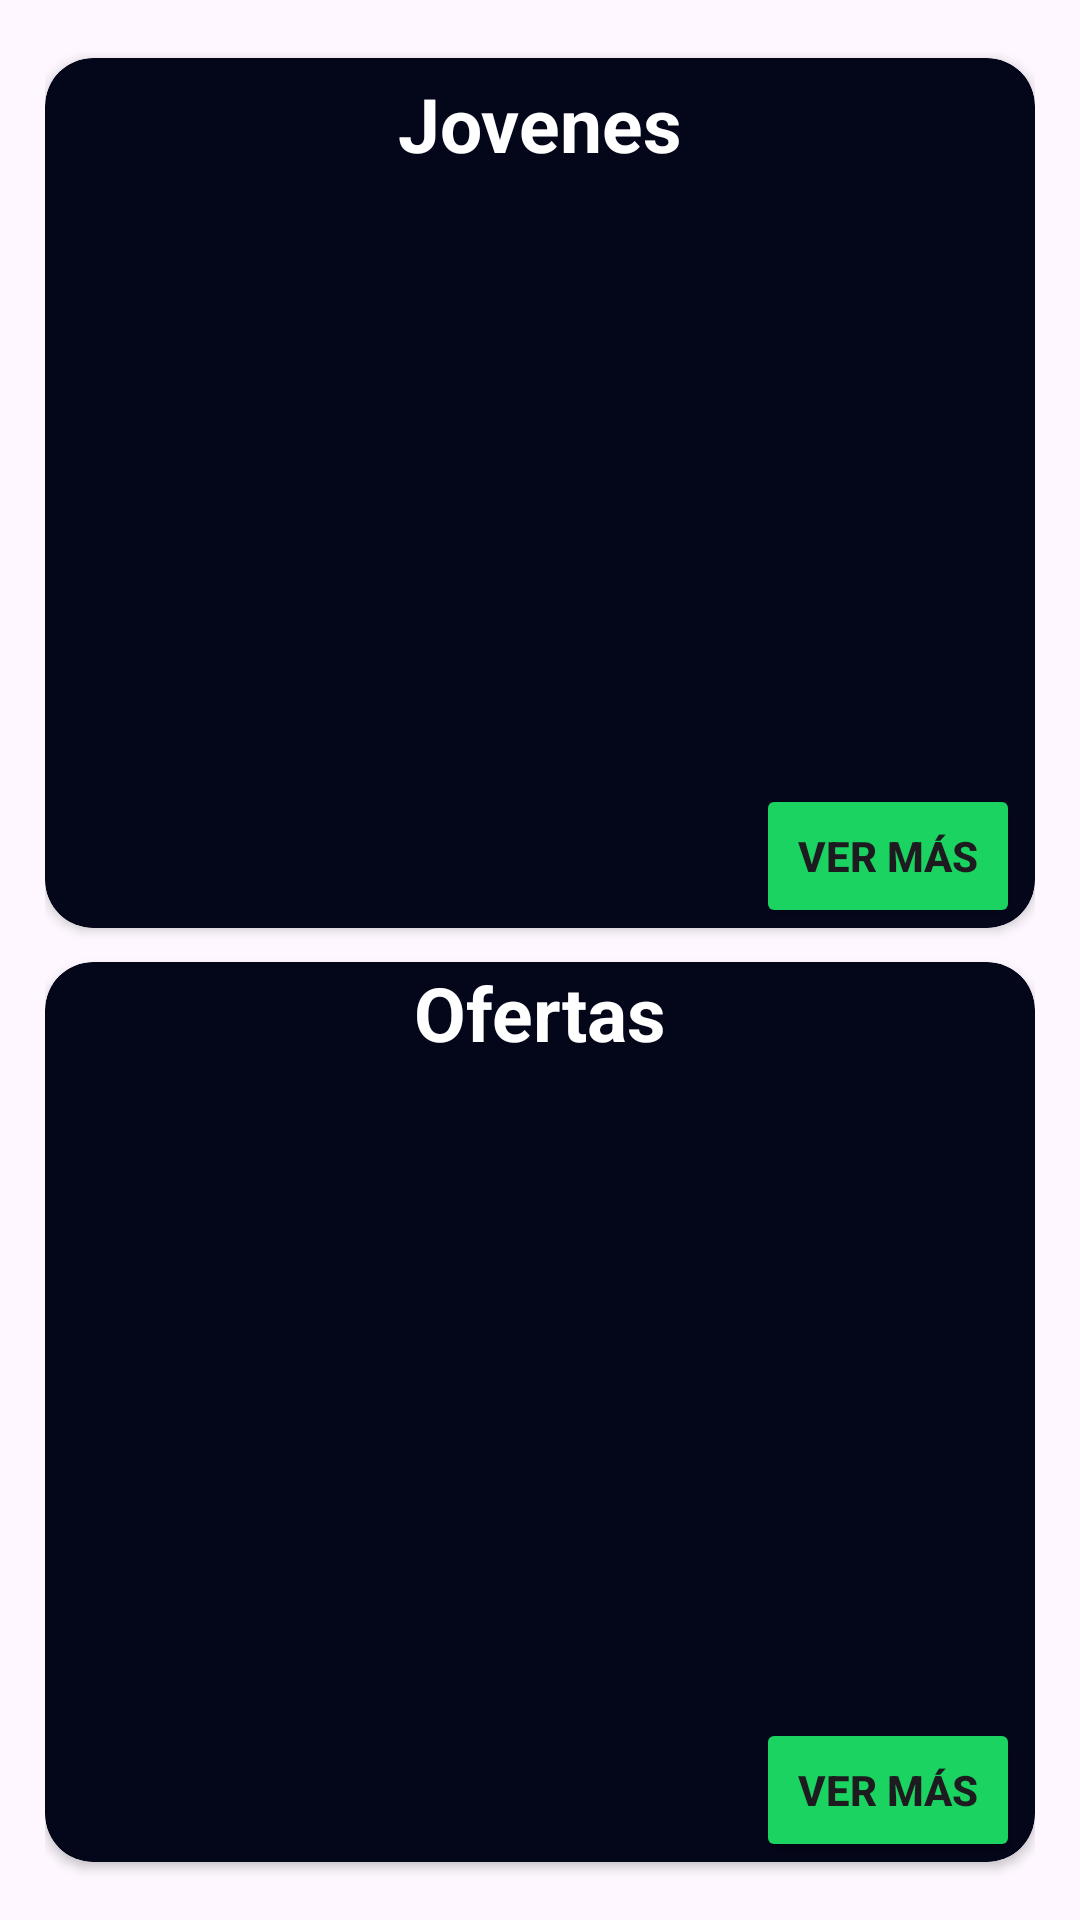

Produce the Android XML layout that renders to this screen, including the resource entries it uses.
<!-- AndroidManifest.xml: application theme Theme.AppUniChamba -->
<!-- res/layout/fragment_inicio.xml -->
<?xml version="1.0" encoding="utf-8"?>
<androidx.constraintlayout.widget.ConstraintLayout xmlns:android="http://schemas.android.com/apk/res/android"
    xmlns:app="http://schemas.android.com/apk/res-auto"
    xmlns:tools="http://schemas.android.com/tools"
    android:layout_width="match_parent"
    android:layout_height="match_parent"
    android:paddingHorizontal="15dp"
    android:paddingVertical="10dp"
    tools:context=".Fragmentos.FragmentInicio">


    <androidx.cardview.widget.CardView
        android:id="@+id/cardJovenes"
        android:layout_width="match_parent"
        android:layout_height="290dp"
        android:layout_marginBottom="1dp"
        app:cardBackgroundColor="@color/blued"
        app:cardCornerRadius="16dp"
        app:layout_constraintBottom_toTopOf="@+id/cardAnuncios"
        app:layout_constraintEnd_toEndOf="parent"
        app:layout_constraintHorizontal_bias="1.0"
        app:layout_constraintStart_toStartOf="parent"
        app:layout_constraintTop_toTopOf="parent"
        app:layout_constraintVertical_bias="1.0">

        <TextView
            android:layout_width="wrap_content"
            android:layout_height="wrap_content"
            android:layout_gravity="top|center"
            android:layout_marginTop="5dp"
            android:text="@string/jovenes"
            android:textColor="@color/white"
            android:textSize="25sp"
            android:textStyle="bold" />
        

        <ProgressBar
            android:id="@+id/progressBarJovenesInicio"
            android:layout_width="wrap_content"
            android:layout_height="wrap_content"
            android:layout_gravity="center"
            android:visibility="gone" />

        <androidx.recyclerview.widget.RecyclerView
            android:id="@+id/recycler_jovenes_inicio"
            android:layout_width="match_parent"
            android:layout_height="wrap_content"
            android:layout_marginTop="20dp"
            android:padding="16dp" />

        <Button
            android:id="@+id/btnJovenes"
            android:layout_width="wrap_content"
            android:layout_height="wrap_content"
            android:layout_gravity="end|bottom"
            android:layout_marginEnd="5dp"

            android:backgroundTint="#1AD361"
            android:contentDescription="Mostrar más opciones para jóvenes"
            android:text="Ver más"
            android:textStyle="bold" />

    </androidx.cardview.widget.CardView>

    <androidx.cardview.widget.CardView
        android:id="@+id/cardAnuncios"
        android:layout_width="match_parent"
        android:layout_height="300dp"
        app:cardBackgroundColor="@color/blued"
        android:layout_marginTop="1dp"
        app:cardCornerRadius="16dp"
        app:layout_constraintBottom_toBottomOf="parent"
        app:layout_constraintEnd_toEndOf="parent"
        app:layout_constraintHorizontal_bias="1.0"
        app:layout_constraintStart_toStartOf="parent"
        app:layout_constraintTop_toBottomOf="@id/cardJovenes"
        app:layout_constraintVertical_bias="1.0">

        <TextView
            android:layout_width="wrap_content"
            android:layout_height="wrap_content"
            android:layout_gravity="top|center"
            android:text="@string/anuncios"
            android:textColor="@android:color/white"
            android:textSize="25sp"
            android:textStyle="bold" />

        <ProgressBar
            android:id="@+id/progressBarOfertasInicio"
            android:layout_width="wrap_content"
            android:layout_height="wrap_content"
            android:layout_gravity="center"
            android:visibility="gone" />

        <androidx.recyclerview.widget.RecyclerView
            android:id="@+id/recycler_view_ofertas"
            android:layout_width="match_parent"
            android:layout_height="wrap_content"
            android:layout_marginTop="20dp"
            android:padding="16dp" />
        <Button
            android:id="@+id/btnOfertas"
            android:layout_width="wrap_content"
            android:layout_height="wrap_content"
            android:backgroundTint="#1AD361"
            android:text="Ver más"
            android:textStyle="bold"
            app:layout_constraintEnd_toEndOf="parent"
            app:layout_constraintHorizontal_bias="1.0"
            app:layout_constraintStart_toStartOf="parent"
            android:layout_gravity="end|bottom"
            app:layout_constraintTop_toBottomOf="@+id/cardAnuncios"
            android:layout_marginEnd="5dp"/>
    </androidx.cardview.widget.CardView>



</androidx.constraintlayout.widget.ConstraintLayout>
<!-- resources referenced by this layout -->
<resources>
  <color name="blued">#04061A</color>
  <color name="white">#FFFFFFFF</color>
  <string name="anuncios">Ofertas</string>
  <string name="jovenes">Jovenes</string>
  <style name="Theme.AppUniChamba" parent="Base.Theme.AppUniChamba">
           <item name="colorPrimaryDark">@color/colorPrimaryDark</item>
      </style>
  <style name="Base.Theme.AppUniChamba" parent="Theme.Material3.DayNight.NoActionBar">
          
          <item name="colorPrimary">@color/blued</item>
      </style>
  <color name="colorPrimaryDark">#2d3250</color>
</resources>
